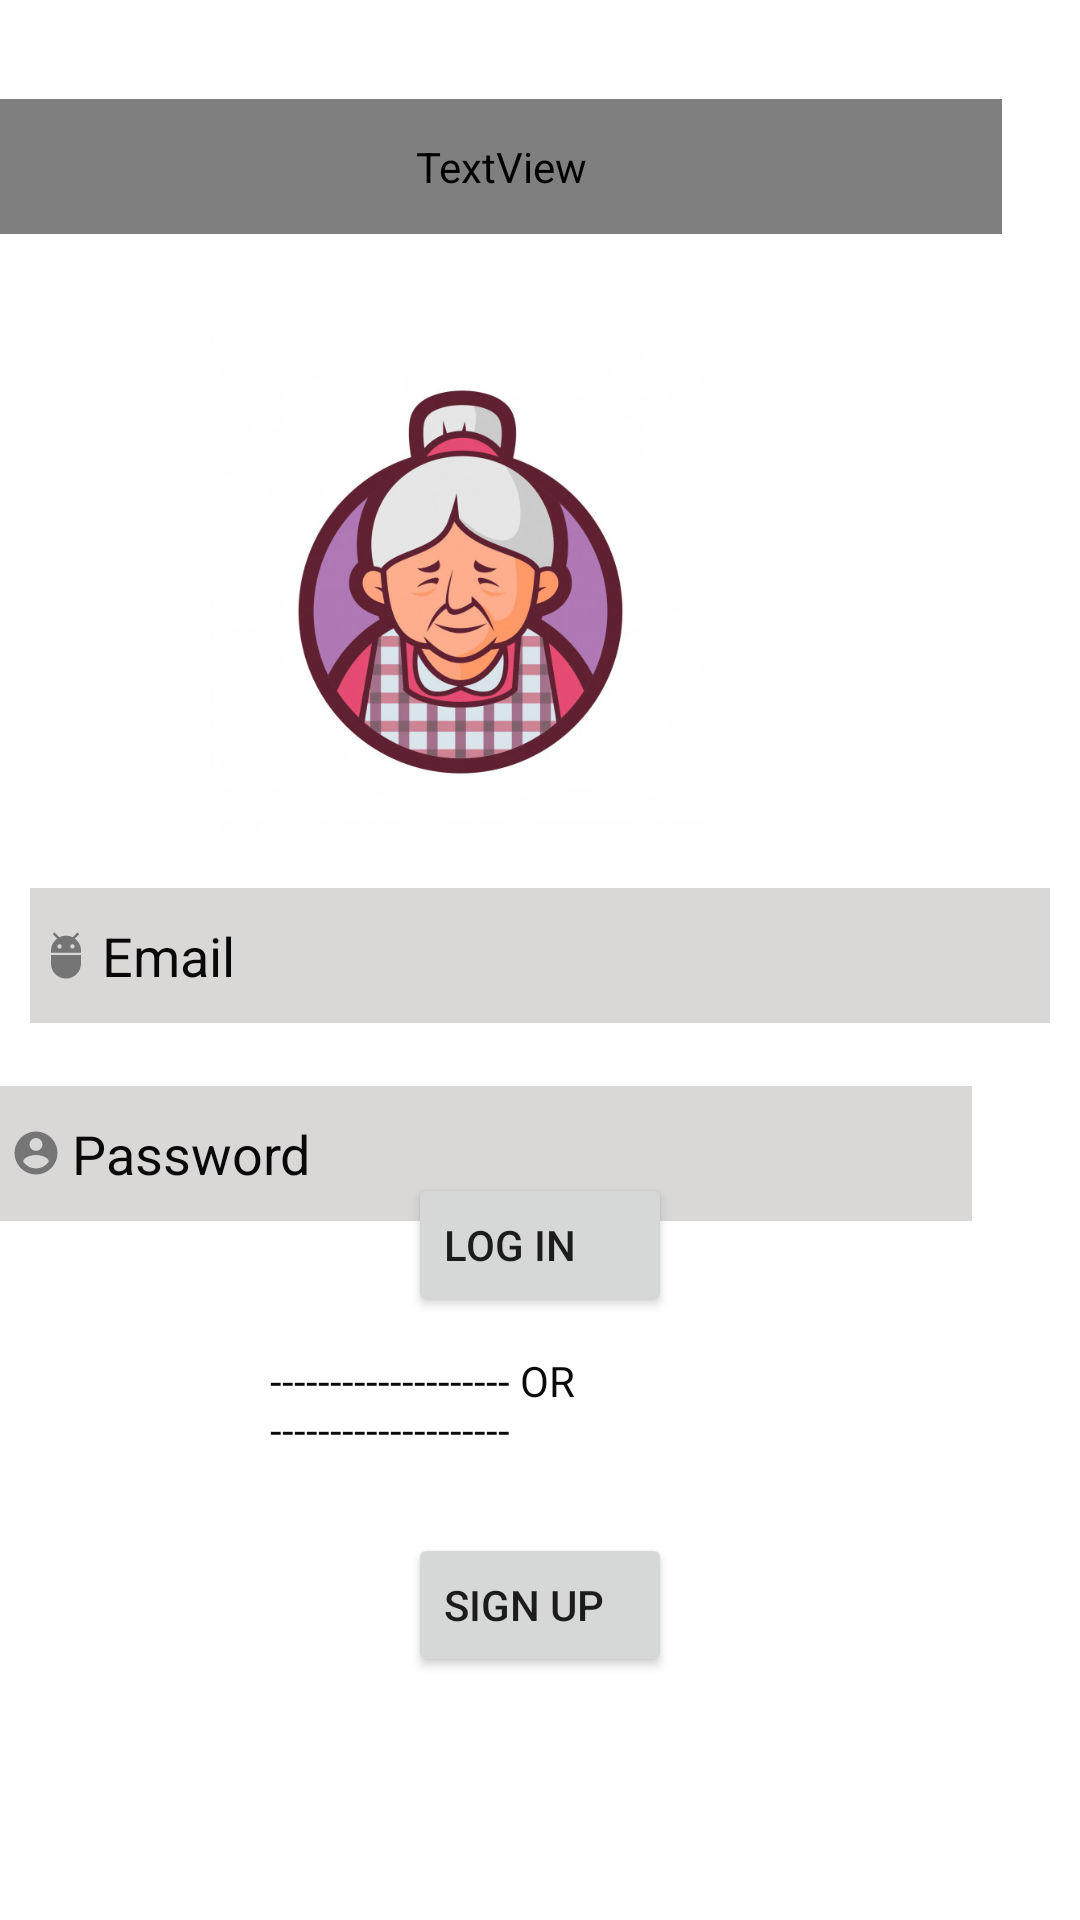

Layout XML and referenced resources for this Android screen:
<!-- AndroidManifest.xml: application theme Theme.Instagrammy -->
<!-- res/layout/activity_main.xml -->
<?xml version="1.0" encoding="utf-8"?>
<RelativeLayout xmlns:android="http://schemas.android.com/apk/res/android"
    xmlns:app="http://schemas.android.com/apk/res-auto"
    xmlns:tools="http://schemas.android.com/tools"
    android:layout_width="wrap_content"
    android:layout_height="match_parent"
    android:background="#FFFFFF"
    tools:context=".LoginActivity">

    <TextView
        android:id="@+id/textView"
        android:layout_width="350dp"
        android:layout_height="45dp"
        android:layout_alignParentTop="true"
        android:layout_alignParentEnd="true"
        android:layout_alignParentRight="true"
        android:layout_centerHorizontal="true"
        android:layout_marginTop="33dp"
        android:layout_marginEnd="26dp"
        android:layout_marginRight="26dp"
        android:fontFamily="@font/niconne"
        android:gravity="fill|fill_horizontal|center_vertical"
        android:text="Welcome to Instagrammy!"
        android:textAppearance="@style/TextAppearance.AppCompat.Display1"
        android:textColor="#FF1744"
        tools:layout_editor_absoluteX="30dp"
        tools:layout_editor_absoluteY="60dp" />

    <ImageView
        android:id="@+id/imageView"
        android:layout_width="179dp"
        android:layout_height="168dp"
        android:layout_alignParentTop="true"
        android:layout_alignParentEnd="true"
        android:layout_alignParentRight="true"
        android:layout_centerHorizontal="true"
        android:layout_marginTop="110dp"
        android:layout_marginEnd="117dp"
        android:layout_marginRight="117dp"
        app:srcCompat="@drawable/grammy1"
        tools:layout_editor_absoluteX="101dp"
        tools:layout_editor_absoluteY="105dp" />

    <EditText
        android:id="@+id/editTextTextEmailAddress"
        android:layout_width="340dp"
        android:layout_height="45dp"
        android:layout_alignParentTop="true"
        android:layout_centerHorizontal="true"
        android:layout_marginTop="296dp"
        android:background="#DAD7D7"
        android:drawableLeft="@drawable/ic_action_email"
        android:ems="10"
        android:hint="Email"
        android:inputType="textEmailAddress"
        android:shadowColor="#B5AEAE"
        android:textColor="#090909"
        android:textColorHint="#090909"
        tools:layout_editor_absoluteX="30dp"
        tools:layout_editor_absoluteY="304dp" />

    <EditText
        android:id="@+id/editTextTextPassword"
        android:layout_width="340dp"
        android:layout_height="45dp"
        android:layout_alignParentTop="true"
        android:layout_alignParentEnd="true"
        android:layout_alignParentRight="true"
        android:layout_centerHorizontal="true"
        android:layout_marginTop="362dp"
        android:layout_marginEnd="36dp"
        android:layout_marginRight="36dp"
        android:background="#DAD7D7"
        android:drawableLeft="@drawable/ic_action_pass"
        android:ems="10"
        android:hint="Password"
        android:inputType="textPassword"
        android:textColor="#0B0A0A"
        android:textColorHint="#090909"
        tools:layout_editor_absoluteX="30dp"
        tools:layout_editor_absoluteY="377dp" />

    <Button
        android:id="@+id/button"
        android:layout_width="wrap_content"
        android:layout_height="wrap_content"
        android:layout_alignParentBottom="true"
        android:layout_centerHorizontal="true"
        android:layout_marginBottom="201dp"
        android:gravity="fill"
        android:text="LOG IN"
        tools:layout_editor_absoluteX="146dp"
        tools:layout_editor_absoluteY="446dp" />

    <TextView
        android:id="@+id/textView2"
        android:layout_width="wrap_content"
        android:layout_height="wrap_content"
        android:layout_alignParentBottom="true"
        android:layout_centerHorizontal="true"
        android:layout_marginStart="180dp"
        android:layout_marginLeft="180dp"
        android:layout_marginBottom="154dp"
        android:text="-------------------- OR --------------------"
        android:textColor="#0B0A0A"
        app:layout_constraintStart_toStartOf="parent"
        tools:layout_editor_absoluteY="494dp" />


    <Button
        android:id="@+id/button2"
        android:layout_width="wrap_content"
        android:layout_height="wrap_content"
        android:layout_alignParentBottom="true"
        android:layout_centerHorizontal="true"
        android:layout_marginBottom="81dp"
        android:gravity="fill"
        android:text="SIGN UP"
        tools:layout_editor_absoluteX="146dp"
        tools:layout_editor_absoluteY="521dp" />

    <ProgressBar
        android:id="@+id/progressBar2"
        style="?android:attr/progressBarStyle"
        android:layout_width="85dp"
        android:layout_height="85dp"
        android:layout_alignParentTop="true"
        android:layout_centerHorizontal="true"
        android:layout_marginTop="308dp"
        android:layout_gravity="center_horizontal"
        android:layout_weight="1"
        android:visibility="gone"/>

</RelativeLayout>
<!-- resources referenced by this layout -->
<resources>
  <!-- drawable grammy1: jpg bitmap (drawable, 56665 bytes) -->
  <!-- drawable ic_action_email (drawable-anydpi) -->
  <vector xmlns:android="http://schemas.android.com/apk/res/android"
      android:width="24dp"
      android:height="24dp"
      android:viewportWidth="24"
      android:viewportHeight="24"
      android:tint="#333333"
      android:alpha="0.6">
    <group android:scaleX="0.71428573"
        android:scaleY="0.71428573"
        android:translateX="3.4285715"
        android:translateY="3.4285715">
      <path
          android:fillColor="@android:color/white"
          android:pathData="M5,16c0,3.87 3.13,7 7,7s7,-3.13 7,-7v-4L5,12v4zM16.12,4.37l2.1,-2.1 -0.82,-0.83 -2.3,2.31C14.16,3.28 13.12,3 12,3s-2.16,0.28 -3.09,0.75L6.6,1.44l-0.82,0.83 2.1,2.1C6.14,5.64 5,7.68 5,10v1h14v-1c0,-2.32 -1.14,-4.36 -2.88,-5.63zM9,9c-0.55,0 -1,-0.45 -1,-1s0.45,-1 1,-1 1,0.45 1,1 -0.45,1 -1,1zM15,9c-0.55,0 -1,-0.45 -1,-1s0.45,-1 1,-1 1,0.45 1,1 -0.45,1 -1,1z"/>
    </group>
  </vector>
  <!-- drawable ic_action_pass: png bitmap (drawable-xxhdpi, 680 bytes) -->
  <style name="Theme.Instagrammy" parent="Theme.MaterialComponents.DayNight.NoActionBar">
          
          <item name="colorPrimary">@color/purple_500</item>
          <item name="colorPrimaryVariant">@color/purple_700</item>
          <item name="colorOnPrimary">@color/white</item>
          
          <item name="colorSecondary">@color/teal_200</item>
          <item name="colorSecondaryVariant">@color/teal_700</item>
          <item name="colorOnSecondary">@color/black</item>
          
          <item name="android:statusBarColor" tools:targetApi="l">?attr/colorPrimaryVariant</item>
          
  
      </style>
  <!-- not gathered from this repository: default colours our renderer supplied (Android Studio template values) -->
  <color name="purple_500">#FF6200EE</color>
  <color name="purple_700">#FF3700B3</color>
  <color name="teal_200">#FF03DAC5</color>
  <color name="teal_700">#FF018786</color>
  <color name="black">#FF000000</color>
  <color name="white">#FFFFFFFF</color>
</resources>
